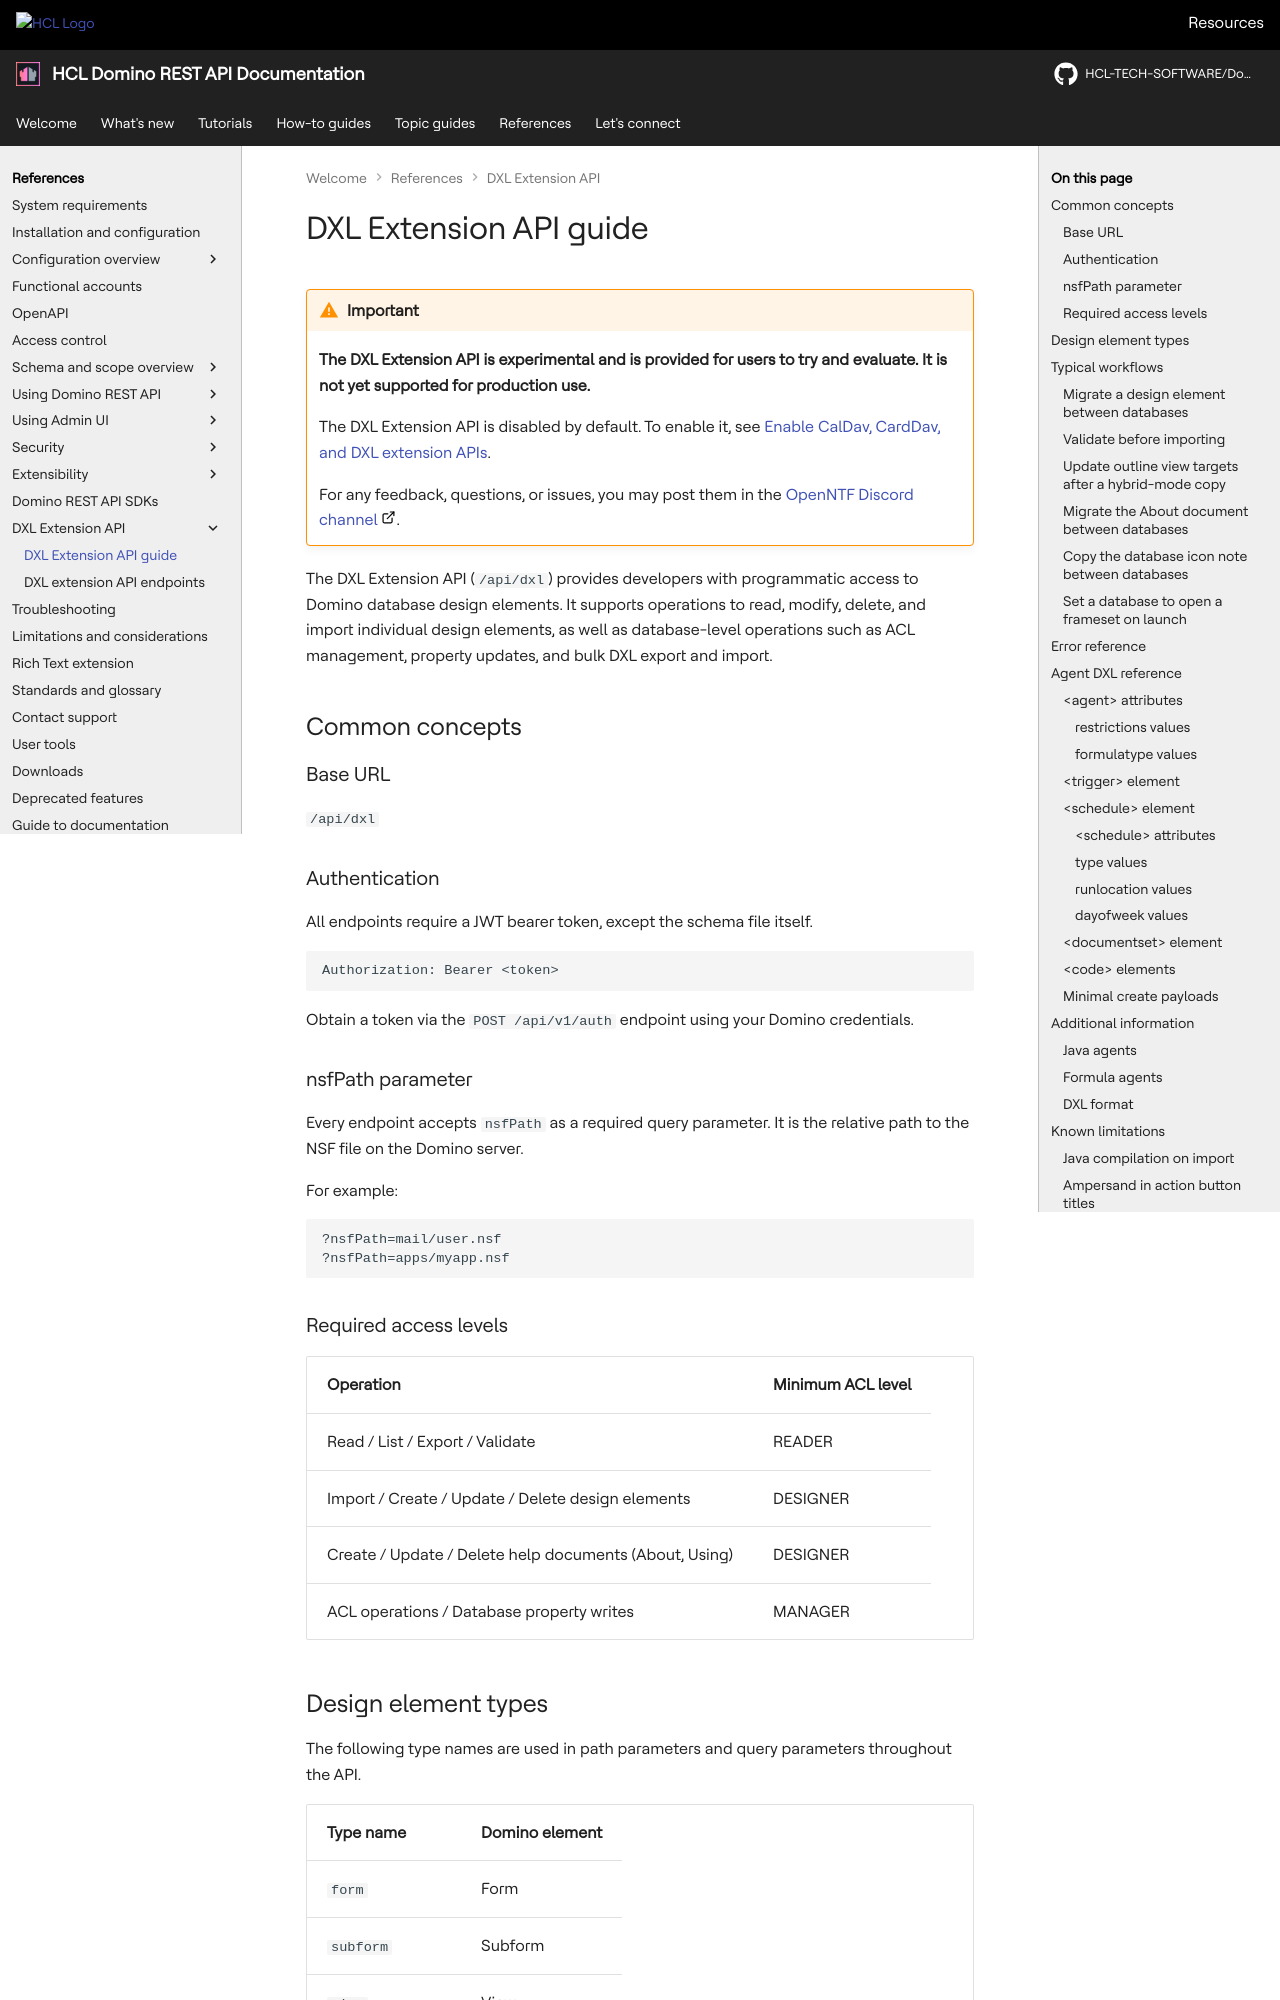

repository: HCL-TECH-SOFTWARE/Domino-rest-api · page: references/dxl/dxlguide.html · generator: mkdocs

# DXL Extension API guide

!!! warning "Important"

    **The DXL Extension API is experimental and is provided for users to try and evaluate. It is not yet supported for production use.**

    The DXL Extension API is disabled by default. To enable it, see [Enable CalDav, CardDav, and DXL extension APIs](../../howto/production/davdxl.md).

    For any feedback, questions, or issues, you may post them in the [OpenNTF Discord channel](https://discord.com/invite/jmRHpDRnH4 "Opens a new tab"){: target="_blank" rel="noopener noreferrer"}&nbsp;![link image](../../assets/images/external-link.svg){: style="height:15px;width:15px"}.

The DXL Extension API (`/api/dxl`) provides developers with programmatic access to Domino database design elements. It supports operations to read, modify, delete, and import individual design elements, as well as database-level operations such as ACL management, property updates, and bulk DXL export and import.

## Common concepts

### Base URL

`/api/dxl`

### Authentication

All endpoints require a JWT bearer token, except the schema file itself.

```http
Authorization: Bearer <token>
```

Obtain a token via the `POST /api/v1/auth` endpoint using your Domino credentials.

### nsfPath parameter

Every endpoint accepts `nsfPath` as a required query parameter. It is the relative path
to the NSF file on the Domino server.

For example:

```text
?nsfPath=mail/user.nsf
?nsfPath=apps/myapp.nsf
```

### Required access levels

| Operation | Minimum ACL level |
| --- | --- |
| Read / List / Export / Validate | READER |
| Import / Create / Update / Delete design elements | DESIGNER |
| Create / Update / Delete help documents (About, Using) | DESIGNER |
| ACL operations / Database property writes | MANAGER |

## Design element types

The following type names are used in path parameters and query parameters throughout
the API.

| Type name | Domino element |
| :--- | :--- |
| `form` | Form |
| `subform` | Subform |
| `view` | View |
| `folder` | Folder |
| `frameset` | Frameset |
| `page` | Page |
| `agent` | Agent |
| `scriptlibrary` | Script Library |
| `sharedfield` | Shared Field |
| `sharedcolumn` | Shared Column |
| `navigator` | Navigator |
| `outline` | Outline |
| `imageresource` | Image Resource |
| `fileresource` | File Resource |

## Typical workflows
